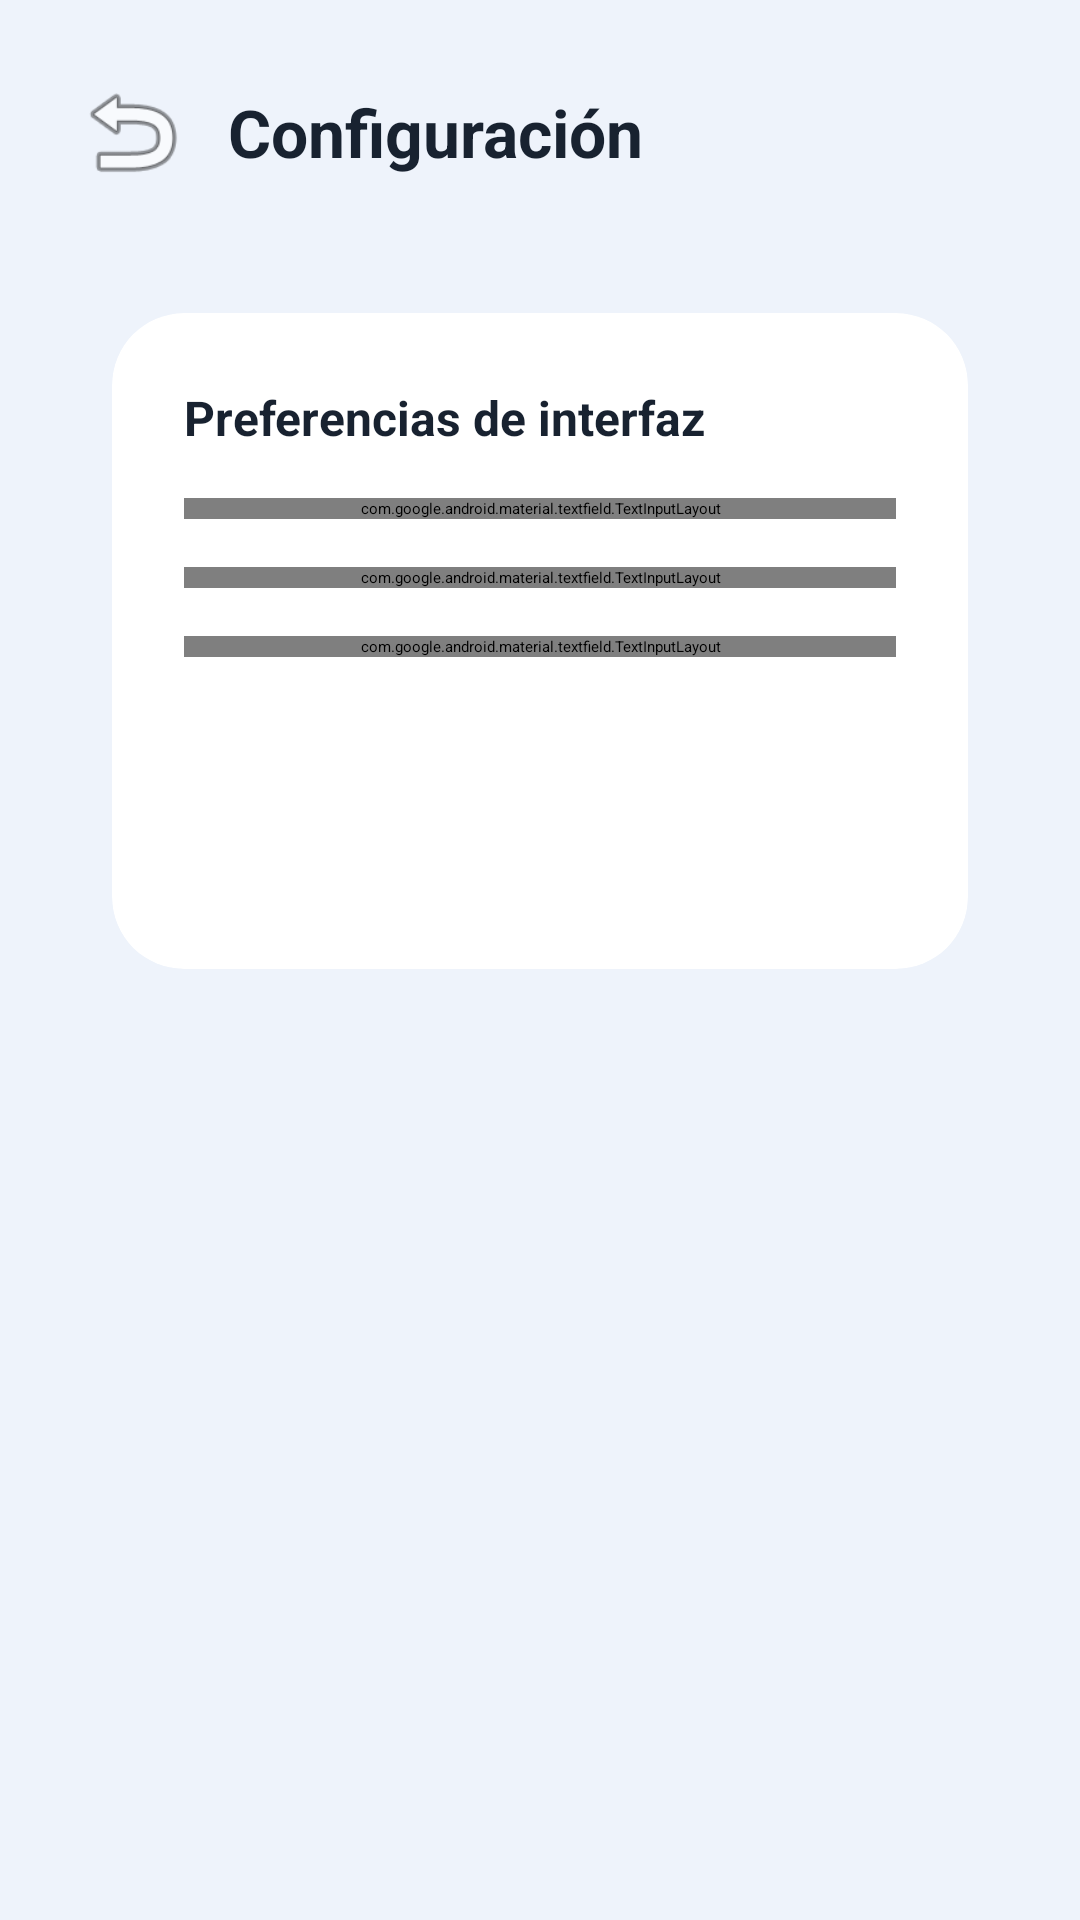

Here is an Android app screen rendered from its layout file. Give the layout XML and the strings, colors and styles it references.
<!-- AndroidManifest.xml: application theme Theme.Proyecto_Final -->
<!-- res/layout/fragment_settings.xml -->
<?xml version="1.0" encoding="utf-8"?>
<LinearLayout xmlns:android="http://schemas.android.com/apk/res/android"
    xmlns:app="http://schemas.android.com/apk/res-auto"
    android:layout_width="match_parent"
    android:layout_height="match_parent"
    android:background="@color/background_light"
    android:orientation="vertical"
    android:padding="24dp">

    <LinearLayout
        android:layout_width="match_parent"
        android:layout_height="wrap_content"
        android:orientation="horizontal"
        android:gravity="center_vertical"
        android:layout_marginBottom="24dp">

        <ImageButton
            android:id="@+id/btnBackAjustes"
            android:layout_width="40dp"
            android:layout_height="40dp"
            android:background="?attr/selectableItemBackgroundBorderless"
            android:src="@android:drawable/ic_menu_revert"
            app:tint="@color/text_primary_light" />

        <TextView
            android:layout_width="wrap_content"
            android:layout_height="wrap_content"
            android:layout_marginStart="12dp"
            android:text="Configuración"
            android:textColor="@color/text_primary_light"
            android:textSize="22sp"
            android:textStyle="bold" />
    </LinearLayout>

    <androidx.cardview.widget.CardView
        android:layout_width="match_parent"
        android:layout_height="wrap_content"
        style="@style/RoundedCardView"
        app:cardUseCompatPadding="true">

        <LinearLayout
            android:layout_width="match_parent"
            android:layout_height="wrap_content"
            android:orientation="vertical"
            android:padding="24dp">

            <TextView
                android:layout_width="wrap_content"
                android:layout_height="wrap_content"
                android:text="Preferencias de interfaz"
                android:textColor="@color/text_primary_light"
                android:textSize="16sp"
                android:layout_marginBottom="16dp"
                android:textStyle="bold"/>

            <com.google.android.material.textfield.TextInputLayout
                style="@style/Widget.MaterialComponents.TextInputLayout.OutlinedBox.ExposedDropdownMenu"
                android:layout_width="match_parent"
                android:layout_height="wrap_content"
                android:hint="Tema"
                android:textColorHint="@color/text_secondary_light"
                app:hintTextColor="@color/primary_blue"
                android:layout_marginBottom="16dp"
                app:boxBackgroundColor="@color/surface_light"
                app:boxStrokeColor="@color/text_tertiary_light"
                app:boxStrokeWidth="1dp"
                app:boxCornerRadiusTopStart="12dp"
                app:boxCornerRadiusTopEnd="12dp"
                app:boxCornerRadiusBottomStart="12dp"
                app:boxCornerRadiusBottomEnd="12dp">
                <AutoCompleteTextView
                    android:id="@+id/spinnerTema"
                    android:layout_width="match_parent"
                    android:layout_height="wrap_content"
                    android:inputType="none"
                    android:textColor="@color/text_primary_light"
                    android:textSize="16sp" />
            </com.google.android.material.textfield.TextInputLayout>

            <com.google.android.material.textfield.TextInputLayout
                style="@style/Widget.MaterialComponents.TextInputLayout.OutlinedBox.ExposedDropdownMenu"
                android:layout_width="match_parent"
                android:layout_height="wrap_content"
                android:hint="Notificaciones"
                android:textColorHint="@color/text_secondary_light"
                app:hintTextColor="@color/primary_blue"
                android:layout_marginBottom="16dp"
                app:boxBackgroundColor="@color/surface_light"
                app:boxStrokeColor="@color/text_tertiary_light"
                app:boxStrokeWidth="1dp"
                app:boxCornerRadiusTopStart="12dp"
                app:boxCornerRadiusTopEnd="12dp"
                app:boxCornerRadiusBottomStart="12dp"
                app:boxCornerRadiusBottomEnd="12dp">
                <AutoCompleteTextView
                    android:id="@+id/spinnerNotif"
                    android:layout_width="match_parent"
                    android:layout_height="wrap_content"
                    android:inputType="none"
                    android:textColor="@color/text_primary_light"
                    android:textSize="16sp" />
            </com.google.android.material.textfield.TextInputLayout>

            <com.google.android.material.textfield.TextInputLayout
                style="@style/Widget.MaterialComponents.TextInputLayout.OutlinedBox.ExposedDropdownMenu"
                android:layout_width="match_parent"
                android:layout_height="wrap_content"
                android:hint="Filtro predeterminado"
                android:textColorHint="@color/text_secondary_light"
                app:hintTextColor="@color/primary_blue"
                android:layout_marginBottom="24dp"
                app:boxBackgroundColor="@color/surface_light"
                app:boxStrokeColor="@color/text_tertiary_light"
                app:boxStrokeWidth="1dp"
                app:boxCornerRadiusTopStart="12dp"
                app:boxCornerRadiusTopEnd="12dp"
                app:boxCornerRadiusBottomStart="12dp"
                app:boxCornerRadiusBottomEnd="12dp">
                <AutoCompleteTextView
                    android:id="@+id/spinnerFiltro"
                    android:layout_width="match_parent"
                    android:layout_height="wrap_content"
                    android:inputType="none"
                    android:textColor="@color/text_primary_light"
                    android:textSize="16sp" />
            </com.google.android.material.textfield.TextInputLayout>

            <Button
                android:id="@+id/btnGuardarCambios"
                style="@style/RoundedButton"
                android:layout_width="match_parent"
                android:layout_height="wrap_content"
                android:backgroundTint="@color/primary_blue"
                android:text="Aplicar cambios" />
        </LinearLayout>
    </androidx.cardview.widget.CardView>
</LinearLayout>
<!-- resources referenced by this layout -->
<resources>
  <color name="background_light">#eef3fb</color>
  <color name="primary_blue">#2563eb</color>
  <color name="surface_light">#ffffff</color>
  <color name="text_primary_light">#182230</color>
  <color name="text_secondary_light">#64748b</color>
  <color name="text_tertiary_light">#94a3b8</color>
  <style name="RoundedButton" parent="Widget.MaterialComponents.Button">
          <item name="cornerRadius">16dp</item>
          <item name="android:textColor">#ffffff</item>
          <item name="android:paddingVertical">14dp</item>
          <item name="android:paddingHorizontal">16dp</item>
          <item name="android:textSize">15sp</item>
          <item name="android:textStyle">bold</item>
          <item name="android:minHeight">56dp</item>
      </style>
  <style name="RoundedCardView" parent="CardView">
          <item name="cardCornerRadius">24dp</item>
          <item name="cardElevation">6dp</item>
          <item name="cardBackgroundColor">@color/surface_light</item>
          <item name="android:foreground">?attr/selectableItemBackground</item>
      </style>
  <style name="Theme.Proyecto_Final" parent="Theme.MaterialComponents.DayNight.NoActionBar">
          <item name="colorPrimary">@color/primary_blue</item>
          <item name="colorPrimaryVariant">@color/primary_blue_dark</item>
          <item name="android:statusBarColor">?attr/colorPrimary</item>
          <item name="android:windowBackground">@color/background_light</item>
      </style>
  <color name="primary_blue_dark">#1e40af</color>
</resources>
